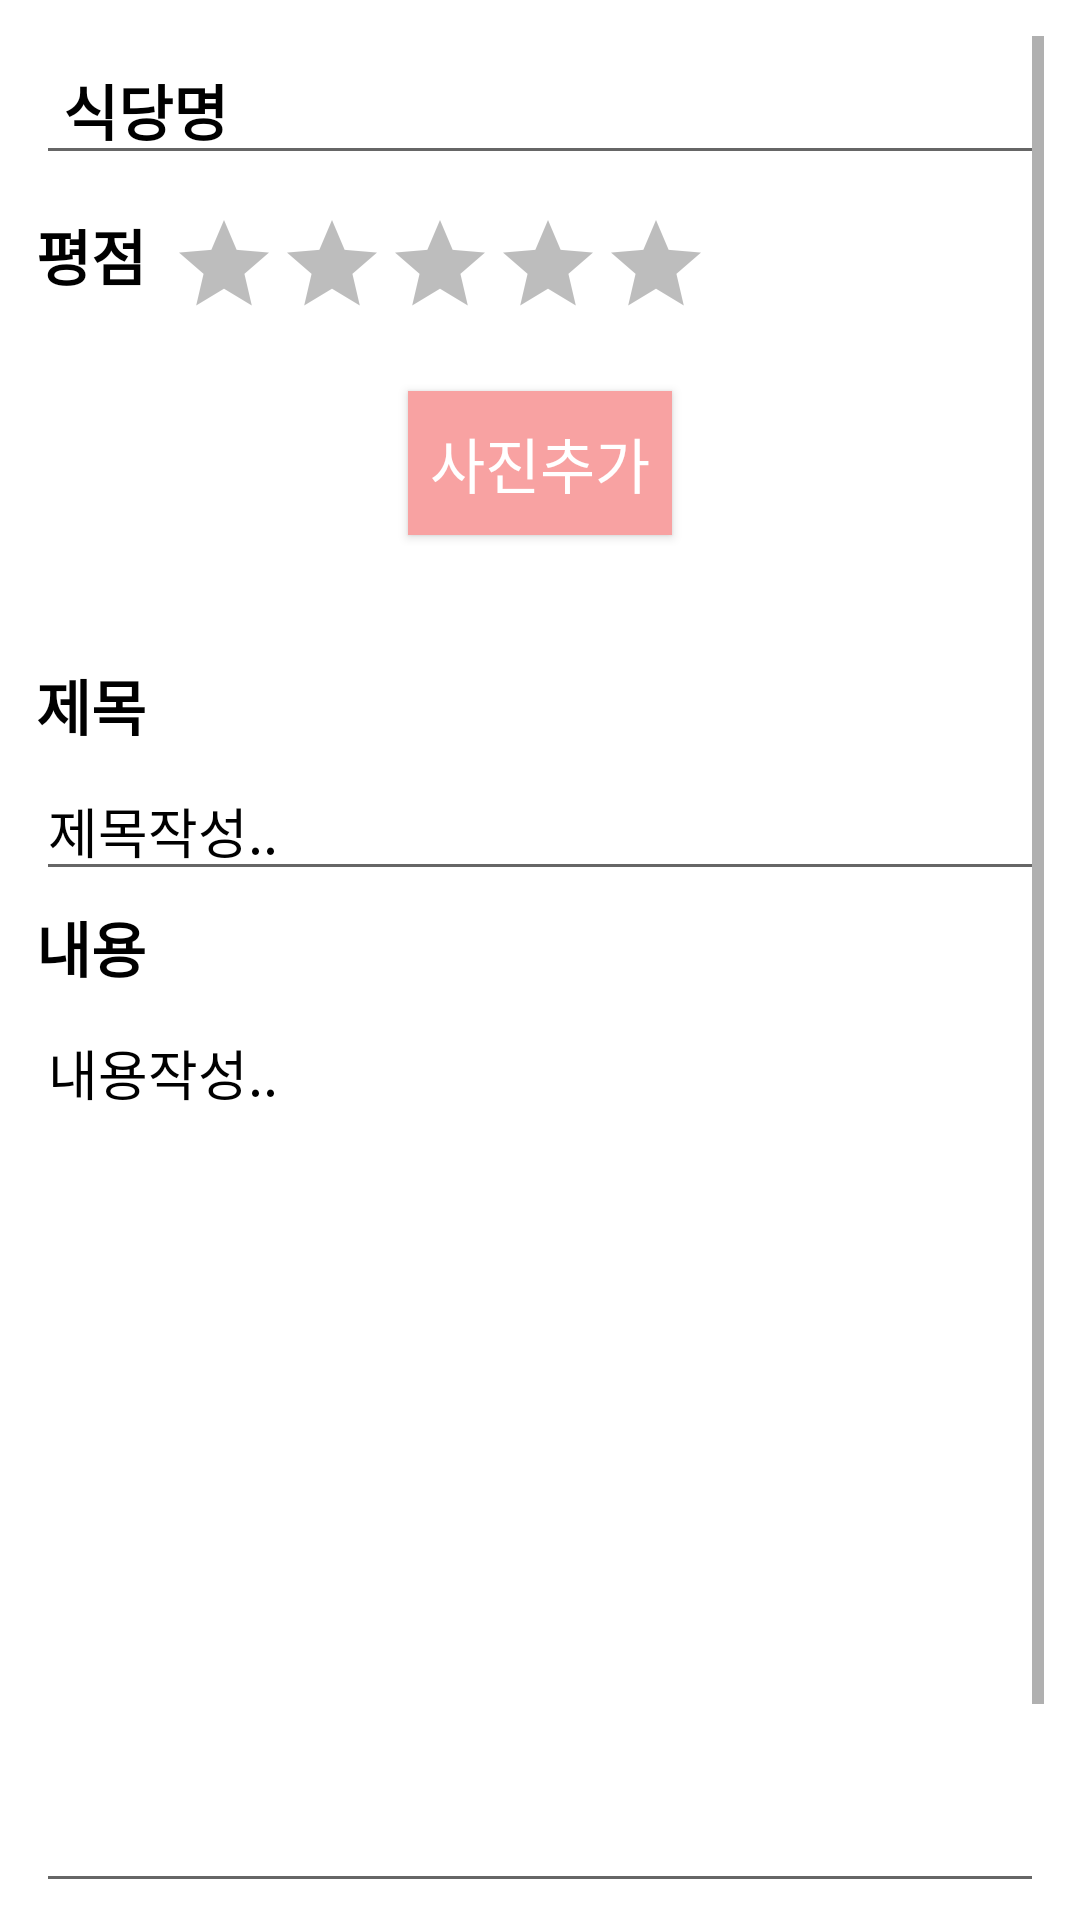

Android layout source for this screen:
<!-- AndroidManifest.xml: application theme Theme.Design.Light.NoActionBar -->
<!-- res/layout/fragment_community_register_new_review.xml -->
<?xml version="1.0" encoding="utf-8"?>
<androidx.constraintlayout.widget.ConstraintLayout xmlns:android="http://schemas.android.com/apk/res/android"
    xmlns:app="http://schemas.android.com/apk/res-auto"
    xmlns:tools="http://schemas.android.com/tools"
    android:layout_width="match_parent"
    android:layout_height="match_parent"
    android:background="@color/white"
    android:padding="12dp">

    <ScrollView
        android:layout_width="match_parent"
        android:layout_height="0dp"
        app:layout_constraintBottom_toBottomOf="parent"
        app:layout_constraintEnd_toEndOf="parent"
        app:layout_constraintStart_toStartOf="parent"
        app:layout_constraintTop_toTopOf="parent">

        <androidx.constraintlayout.widget.ConstraintLayout
            android:layout_width="match_parent"
            android:layout_height="wrap_content">

            <EditText
                android:id="@+id/searchRestaurantEditTextView"
                android:layout_width="match_parent"
                android:layout_height="wrap_content"
                android:drawableStart="@drawable/baseline_search_24"
                android:hint=" 식당명"
                android:textColor="@color/black"
                android:textColorHint="@color/black"
                android:textSize="20sp"
                android:textStyle="bold"
                app:layout_constraintEnd_toEndOf="parent"
                app:layout_constraintStart_toStartOf="parent"
                app:layout_constraintTop_toTopOf="parent" />

            <TextView
                android:id="@+id/ratingTextView"
                android:layout_width="wrap_content"
                android:layout_height="30dp"
                android:layout_marginTop="12dp"
                android:text="평점"
                android:textColor="@color/black"
                android:textSize="20sp"
                android:textStyle="bold"
                app:layout_constraintStart_toStartOf="@id/searchRestaurantEditTextView"
                app:layout_constraintTop_toBottomOf="@id/searchRestaurantEditTextView" />

            <RatingBar
                android:id="@+id/reviewRatingBar"
                style="?android:attr/ratingBarStyleIndicator"
                android:layout_width="wrap_content"
                android:layout_height="wrap_content"
                android:layout_marginStart="8dp"
                android:isIndicator="false"
                android:numStars="5"
                android:progressBackgroundTint="@color/black"
                app:layout_constraintStart_toEndOf="@id/ratingTextView"
                app:layout_constraintTop_toTopOf="@id/ratingTextView" />
            <androidx.appcompat.widget.AppCompatButton
                android:id="@+id/restaurantPictureButton"
                android:layout_width="wrap_content"
                android:layout_height="wrap_content"
                android:layout_marginTop="30dp"
                android:background="@color/main_button_color"
                android:gravity="center"
                android:text="사진추가"
                android:textColor="@color/white"
                android:textSize="20sp"
                app:layout_constraintEnd_toEndOf="parent"
                app:layout_constraintStart_toStartOf="parent"
                app:layout_constraintTop_toBottomOf="@id/ratingTextView" />

            <androidx.recyclerview.widget.RecyclerView
                android:id="@+id/imageRecyclerView"
                android:layout_width="0dp"
                android:layout_height="wrap_content"
                android:layout_marginTop="12dp"
                android:orientation="horizontal"
                app:layoutManager="androidx.recyclerview.widget.LinearLayoutManager"
                app:layout_constraintEnd_toEndOf="parent"
                app:layout_constraintStart_toStartOf="parent"
                app:layout_constraintTop_toBottomOf="@+id/restaurantPictureButton"
                tools:listitem="@layout/item_register_review_image" />

            <TextView
                android:id="@+id/reviewTitleTextView"
                android:layout_width="wrap_content"
                android:layout_height="wrap_content"
                android:layout_marginTop="30dp"
                android:text="제목"
                android:textColor="@color/black"
                android:textSize="20sp"
                android:textStyle="bold"
                app:layout_constraintStart_toStartOf="parent"
                app:layout_constraintTop_toBottomOf="@id/imageRecyclerView" />

            <EditText
                android:id="@+id/reviewTitleEditText"
                android:layout_width="0dp"
                android:layout_height="wrap_content"
                android:layout_marginTop="4dp"
                android:hint="제목작성.."
                android:textColor="@color/black"
                android:textColorHint="@color/black"
                app:layout_constraintEnd_toEndOf="parent"
                app:layout_constraintStart_toStartOf="parent"
                app:layout_constraintTop_toBottomOf="@id/reviewTitleTextView" />

            <TextView
                android:id="@+id/reviewContentTextView"
                android:layout_width="wrap_content"
                android:layout_height="wrap_content"
                android:layout_marginTop="4dp"
                android:text="내용"
                android:textColor="@color/black"
                android:textSize="20sp"
                android:textStyle="bold"
                app:layout_constraintStart_toStartOf="parent"
                app:layout_constraintTop_toBottomOf="@id/reviewTitleEditText" />

            <EditText
                android:id="@+id/restaurantContentEditText"
                android:layout_width="0dp"
                android:layout_height="300dp"
                android:layout_marginTop="4dp"
                android:hint="내용작성.."
                android:gravity="top|left"
                android:textColor="@color/black"
                android:textColorHint="@color/black"
                app:layout_constraintEnd_toEndOf="parent"
                app:layout_constraintStart_toStartOf="parent"
                app:layout_constraintTop_toBottomOf="@id/reviewContentTextView" />

            <androidx.appcompat.widget.AppCompatButton
                android:id="@+id/registerButton"
                android:layout_width="300dp"
                android:layout_height="wrap_content"
                android:layout_marginTop="12dp"
                android:background="@color/main_button_color"
                android:text="등록하기"
                android:textColor="@color/white"
                android:textSize="20sp"
                app:layout_constraintBottom_toBottomOf="parent"
                app:layout_constraintEnd_toEndOf="parent"
                app:layout_constraintStart_toStartOf="parent"
                app:layout_constraintTop_toBottomOf="@id/restaurantContentEditText" />

        </androidx.constraintlayout.widget.ConstraintLayout>


    </ScrollView>
</androidx.constraintlayout.widget.ConstraintLayout>
<!-- res/layout/item_register_review_image.xml (included above) -->
<?xml version="1.0" encoding="utf-8"?>
<androidx.constraintlayout.widget.ConstraintLayout xmlns:android="http://schemas.android.com/apk/res/android"
    xmlns:app="http://schemas.android.com/apk/res-auto"
    android:layout_width="wrap_content"
    android:layout_height="wrap_content"
    android:background="@color/white">

    <ImageView
        android:id="@+id/previewImageView"
        android:layout_width="120dp"
        android:layout_height="120dp"
        android:background="@color/food_buddy_main_color"
        android:scaleType="center"
        android:layout_margin="12dp"
        app:layout_constraintDimensionRatio="1.0"
        app:layout_constraintStart_toStartOf="parent"
        app:layout_constraintEnd_toEndOf="parent"
        app:layout_constraintBottom_toBottomOf="parent"
        app:layout_constraintTop_toTopOf="parent" />

    <ImageButton
        android:layout_width="30dp"
        android:layout_height="30dp"
        android:id="@+id/deleteImageButton"
        android:background="@drawable/shape_circle"
        android:src="@drawable/baseline_clear_24"
        app:layout_constraintEnd_toEndOf="parent"
        app:layout_constraintTop_toTopOf="parent" />

</androidx.constraintlayout.widget.ConstraintLayout>
<!-- resources referenced by this layout -->
<resources>
  <color name="black">#FF000000</color>
  <color name="food_buddy_main_color">#FFE0E0</color>
  <color name="main_button_color">#F8A2A2</color>
  <color name="white">#FFFFFFFF</color>
  <!-- drawable shape_circle (drawable) -->
  <?xml version="1.0" encoding="utf-8"?>
  <shape xmlns:android="http://schemas.android.com/apk/res/android"
      android:shape="oval">
  
      <solid android:color="@color/teal_200" />
  
      
      
  
      <corners android:radius="100dp"/>
  
  </shape>
  <color name="teal_200">#FF03DAC5</color>
</resources>
